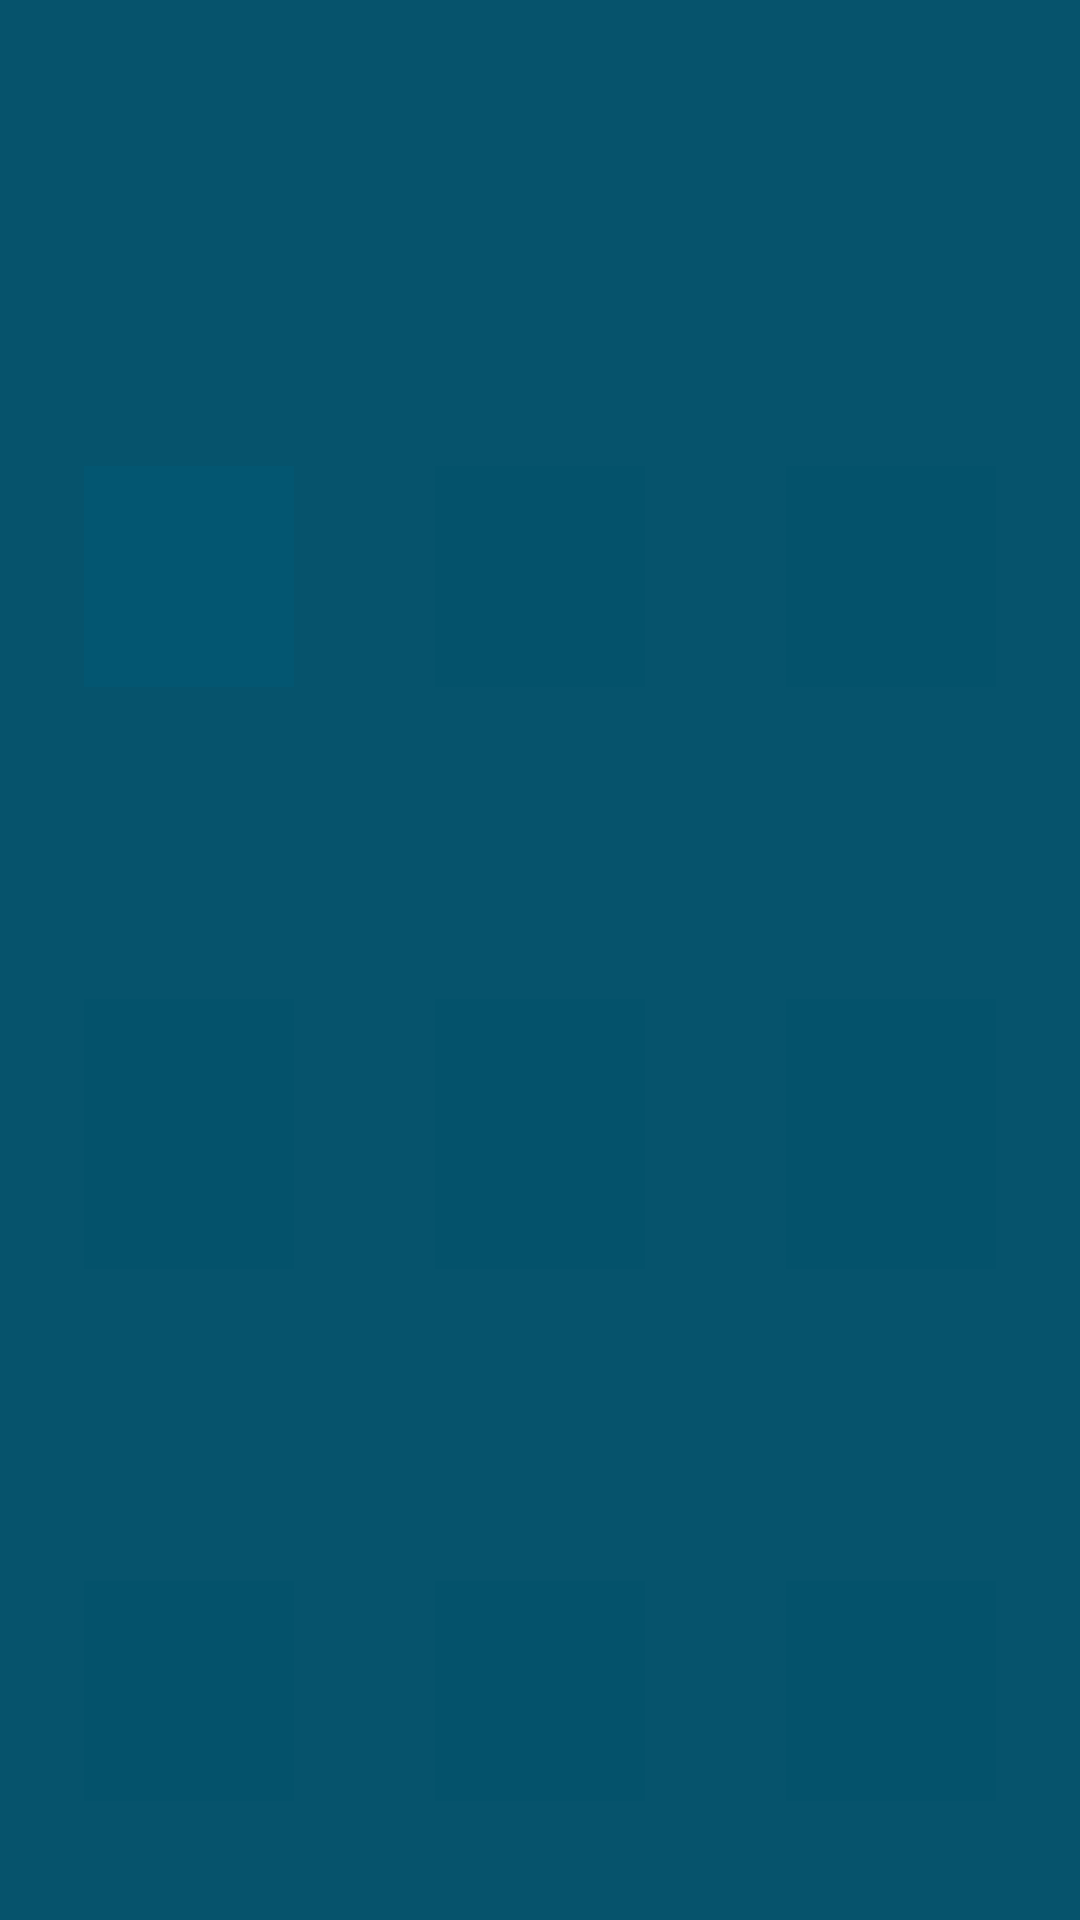

Write the Android layout XML for this screen, with the resource values it uses.
<!-- AndroidManifest.xml: application theme AppTheme -->
<!-- res/layout/activity_ground.xml -->
<?xml version="1.0" encoding="utf-8"?>
<android.support.constraint.ConstraintLayout
    xmlns:android="http://schemas.android.com/apk/res/android"
    xmlns:app="http://schemas.android.com/apk/res-auto"
    xmlns:tools="http://schemas.android.com/tools"
    android:layout_width="match_parent"
    android:layout_height="match_parent"
    tools:context="com.example.mahi.tictactoe.ground"
    android:background="#06536c">

    <TextView
        android:id="@+id/player_name"
        android:layout_width="300dp"
        android:layout_height="50dp"
        android:layout_centerHorizontal="true"
        android:layout_marginBottom="11dp"
        android:layout_marginTop="25dp"
        android:textAlignment="center"
        android:textSize="22sp"
        android:textStyle="bold"
        app:layout_constraintBottom_toTopOf="@+id/relativeLayout"
        app:layout_constraintEnd_toEndOf="parent"
        app:layout_constraintStart_toStartOf="parent"
        app:layout_constraintTop_toTopOf="parent"
        android:textColor="#fff" />


    <android.support.constraint.ConstraintLayout
        android:id="@+id/relativeLayout"
        android:layout_width="match_parent"
        android:layout_height="445dp"
        android:layout_below="@+id/player_name"
        android:layout_margin="10dp"
        android:layout_marginBottom="20dp"
        android:layout_marginEnd="20dp"
        android:layout_marginStart="20dp"
        android:layout_marginTop="20dp"
        android:background="@drawable/matrix"
        app:layout_constraintBottom_toBottomOf="parent"
        app:layout_constraintEnd_toEndOf="parent"
        app:layout_constraintHorizontal_bias="0.45"
        app:layout_constraintStart_toStartOf="parent"
        app:layout_constraintTop_toBottomOf="@+id/player_name">

        <ImageView
            android:id="@+id/one"
            android:layout_width="80dp"
            android:layout_height="100dp"
            android:layout_marginBottom="47dp"
            android:layout_marginTop="84dp"
            android:padding="5dp"
            android:src="#035671"
            app:layout_constraintBottom_toTopOf="@+id/four"
            app:layout_constraintEnd_toStartOf="@+id/two"
            app:layout_constraintStart_toStartOf="parent"
            app:layout_constraintTop_toTopOf="parent" />

        <ImageView
            android:id="@+id/two"
            android:layout_width="80dp"
            android:layout_height="100dp"
            android:layout_marginBottom="47dp"
            android:layout_marginEnd="24dp"
            android:layout_marginStart="24dp"
            android:layout_marginTop="84dp"
            android:padding="5dp"
            android:src="#04526B"
            app:layout_constraintBottom_toTopOf="@+id/five"
            app:layout_constraintEnd_toStartOf="@+id/three"
            app:layout_constraintStart_toEndOf="@+id/one"
            app:layout_constraintTop_toTopOf="parent" />

        <ImageView
            android:id="@+id/three"
            android:layout_width="80dp"
            android:layout_height="100dp"
            android:layout_marginBottom="47dp"
            android:layout_marginTop="84dp"
            android:padding="5dp"
            android:src="#04526B"
            app:layout_constraintBottom_toTopOf="@+id/six"
            app:layout_constraintEnd_toEndOf="parent"
            app:layout_constraintStart_toEndOf="@+id/two"
            app:layout_constraintTop_toTopOf="parent"
            app:layout_constraintVertical_bias="0.0" />

        <ImageView
            android:id="@+id/four"
            android:layout_width="80dp"
            android:layout_height="100dp"
            android:layout_marginBottom="47dp"
            android:layout_marginTop="47dp"
            android:padding="5dp"
            android:src="#04526B"
            app:layout_constraintBottom_toTopOf="@+id/seven"
            app:layout_constraintEnd_toStartOf="@+id/five"
            app:layout_constraintStart_toStartOf="parent"
            app:layout_constraintTop_toBottomOf="@+id/one" />

        <ImageView
            android:id="@+id/five"
            android:layout_width="80dp"
            android:layout_height="100dp"
            android:layout_marginBottom="47dp"
            android:layout_marginEnd="24dp"
            android:layout_marginStart="24dp"
            android:layout_marginTop="47dp"
            android:padding="5dp"
            android:src="#04526B"
            app:layout_constraintBottom_toTopOf="@+id/eight"
            app:layout_constraintEnd_toStartOf="@+id/six"
            app:layout_constraintStart_toEndOf="@+id/four"
            app:layout_constraintTop_toBottomOf="@+id/two" />

        <ImageView
            android:id="@+id/six"
            android:layout_width="80dp"
            android:layout_height="100dp"
            android:layout_marginBottom="47dp"
            android:layout_marginTop="47dp"
            android:padding="5dp"
            android:src="#04526B"
            app:layout_constraintBottom_toTopOf="@+id/nine"
            app:layout_constraintEnd_toEndOf="parent"
            app:layout_constraintStart_toEndOf="@+id/five"
            app:layout_constraintTop_toBottomOf="@+id/three" />

        <ImageView
            android:id="@+id/seven"
            android:layout_width="80dp"
            android:layout_height="100dp"
            android:layout_marginBottom="84dp"
            android:layout_marginTop="47dp"
            android:padding="5dp"
            android:src="#04526B"
            app:layout_constraintBottom_toBottomOf="parent"
            app:layout_constraintEnd_toStartOf="@+id/eight"
            app:layout_constraintStart_toStartOf="parent"
            app:layout_constraintTop_toBottomOf="@+id/four" />

        <ImageView
            android:id="@+id/eight"
            android:layout_width="80dp"
            android:layout_height="100dp"
            android:layout_marginBottom="84dp"
            android:layout_marginEnd="24dp"
            android:layout_marginStart="24dp"
            android:layout_marginTop="47dp"
            android:padding="5dp"
            android:src="#04526B"
            app:layout_constraintBottom_toBottomOf="parent"
            app:layout_constraintEnd_toStartOf="@+id/nine"
            app:layout_constraintStart_toEndOf="@+id/seven"
            app:layout_constraintTop_toBottomOf="@+id/five" />


        <ImageView
            android:id="@+id/nine"
            android:layout_width="80dp"
            android:layout_height="100dp"
            android:layout_marginBottom="84dp"
            android:layout_marginTop="47dp"
            android:padding="5dp"
            android:src="#04526B"
            app:layout_constraintBottom_toBottomOf="parent"
            app:layout_constraintEnd_toEndOf="parent"
            app:layout_constraintStart_toEndOf="@+id/eight"
            app:layout_constraintTop_toBottomOf="@+id/six" />

        <LinearLayout
            android:layout_width="match_parent"
            android:layout_height="match_parent"
            android:orientation="vertical">

            <ImageView
                android:layout_width="match_parent"
                android:layout_height="100dp"
                android:background="@drawable/line_1"
                android:layout_margin="20dp"
                android:id="@+id/line1"
                android:visibility="invisible"/>

            <ImageView
                android:layout_width="match_parent"
                android:layout_height="100dp"
                android:background="@drawable/line_1"
                android:layout_margin="20dp"
                android:id="@+id/line2"
                android:visibility="invisible"/>

            <ImageView
                android:layout_width="match_parent"
                android:layout_height="100dp"
                android:background="@drawable/line_1"
                android:layout_margin="20dp"
                android:id="@+id/line3"
                android:visibility="invisible"/>

        </LinearLayout>
        <LinearLayout
            android:layout_width="match_parent"
            android:layout_height="match_parent"
            android:orientation="horizontal">

            <ImageView
                android:layout_width="80dp"
                android:layout_height="match_parent"
                android:background="@drawable/line_3"
                android:layout_margin="10dp"
                android:visibility="invisible"
                android:id="@+id/line4"/>

            <ImageView
                android:layout_width="80dp"
                android:layout_height="match_parent"
                android:background="@drawable/line_3"
                android:layout_margin="10dp"
                android:visibility="invisible"
                android:id="@+id/line5"/>

            <ImageView
                android:layout_width="80dp"
                android:layout_height="match_parent"
                android:background="@drawable/line_3"
                android:layout_margin="10dp"
                android:visibility="invisible"
                android:id="@+id/line6"/>

        </LinearLayout>
        <ImageView
            android:layout_width="match_parent"
            android:layout_height="match_parent"
            android:background="@drawable/line_2"
            android:id="@+id/line7"
            android:visibility="invisible"/>

        <ImageView
            android:layout_width="match_parent"
            android:layout_height="match_parent"
            android:background="@drawable/line_4"
            android:id="@+id/line8"
            android:visibility="invisible"/>
    </android.support.constraint.ConstraintLayout>

</android.support.constraint.ConstraintLayout>
<!-- resources referenced by this layout -->
<resources>
  <!-- drawable line_1: png bitmap (drawable, 3614 bytes) -->
  <!-- drawable line_2: png bitmap (drawable, 64311 bytes) -->
  <!-- drawable line_3: png bitmap (drawable, 10809 bytes) -->
  <!-- drawable line_4: png bitmap (drawable, 32691 bytes) -->
  <style name="AppTheme" parent="Theme.AppCompat.Light.NoActionBar">
          
          <item name="colorPrimary">#04526B</item>
          <item name="colorPrimaryDark">#04526B</item>
          <item name="colorAccent">@color/colorAccent</item>
      </style>
  <!-- not gathered from this repository: default colours our renderer supplied (Android Studio template values) -->
  <color name="colorAccent">#FF03DAC5</color>
</resources>
